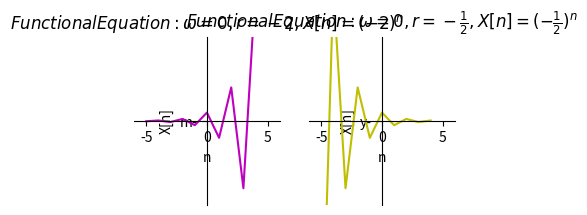

Reproduce this figure in Python.
import numpy as np
import matplotlib.pyplot as plt

def I2(n):
    return np.power(-2,n)

def y2(n):
    return np.power(-1/2,n)


n2 = np.arange(-5.0, 5.0)

plt.subplot(234)      # 2 rows, 3 column, 4plot
plt.plot(n2, I2(n2), 'm', 'm-')
#设置坐标轴范围
plt.xlim((-6, 6))
plt.ylim((-10,10))
#设置坐标轴名称
plt.xlabel('n')
plt.ylabel('X[n]')
#设置坐标轴刻度
ax = plt.gca()                                            # get current axis 获得坐标轴对象
ax.spines['right'].set_color('none')
ax.spines['top'].set_color('none')         # 将右边 上边的两条边颜色设置为空 其实就相当于抹掉这两条边
ax.xaxis.set_ticks_position('bottom')
ax.yaxis.set_ticks_position('left')          # 指定下边的边作为 x 轴   指定左边的边为 y 轴
ax.spines['bottom'].set_position(('data', 0))   #指定 data  设置的bottom(也就是指定的x轴)绑定到y轴的0这个点上
ax.spines['left'].set_position(('data', 0))
plt.title(r"$Functional Equation:ω=0,r=-2,X[n]=(-2)^n$")


plt.subplot(235)      # 2 rows, 3 column, 5plot
plt.plot(n2, y2(n2), 'y', 'y-')
#设置坐标轴范围
plt.xlim((-6, 6))
plt.ylim((-10,10))
#设置坐标轴名称
plt.xlabel('n')
plt.ylabel('X[n]')
#设置坐标轴刻度
ax = plt.gca()                                            # get current axis 获得坐标轴对象
ax.spines['right'].set_color('none')
ax.spines['top'].set_color('none')         # 将右边 上边的两条边颜色设置为空 其实就相当于抹掉这两条边
ax.xaxis.set_ticks_position('bottom')
ax.yaxis.set_ticks_position('left')          # 指定下边的边作为 x 轴   指定左边的边为 y 轴
ax.spines['bottom'].set_position(('data', 0))   #指定 data  设置的bottom(也就是指定的x轴)绑定到y轴的0这个点上
ax.spines['left'].set_position(('data', 0))
plt.title(r"$Functional Equation:ω=0,r=-\frac{1}{2},X[n]=(-\frac{1}{2})^n$")
plt.show()